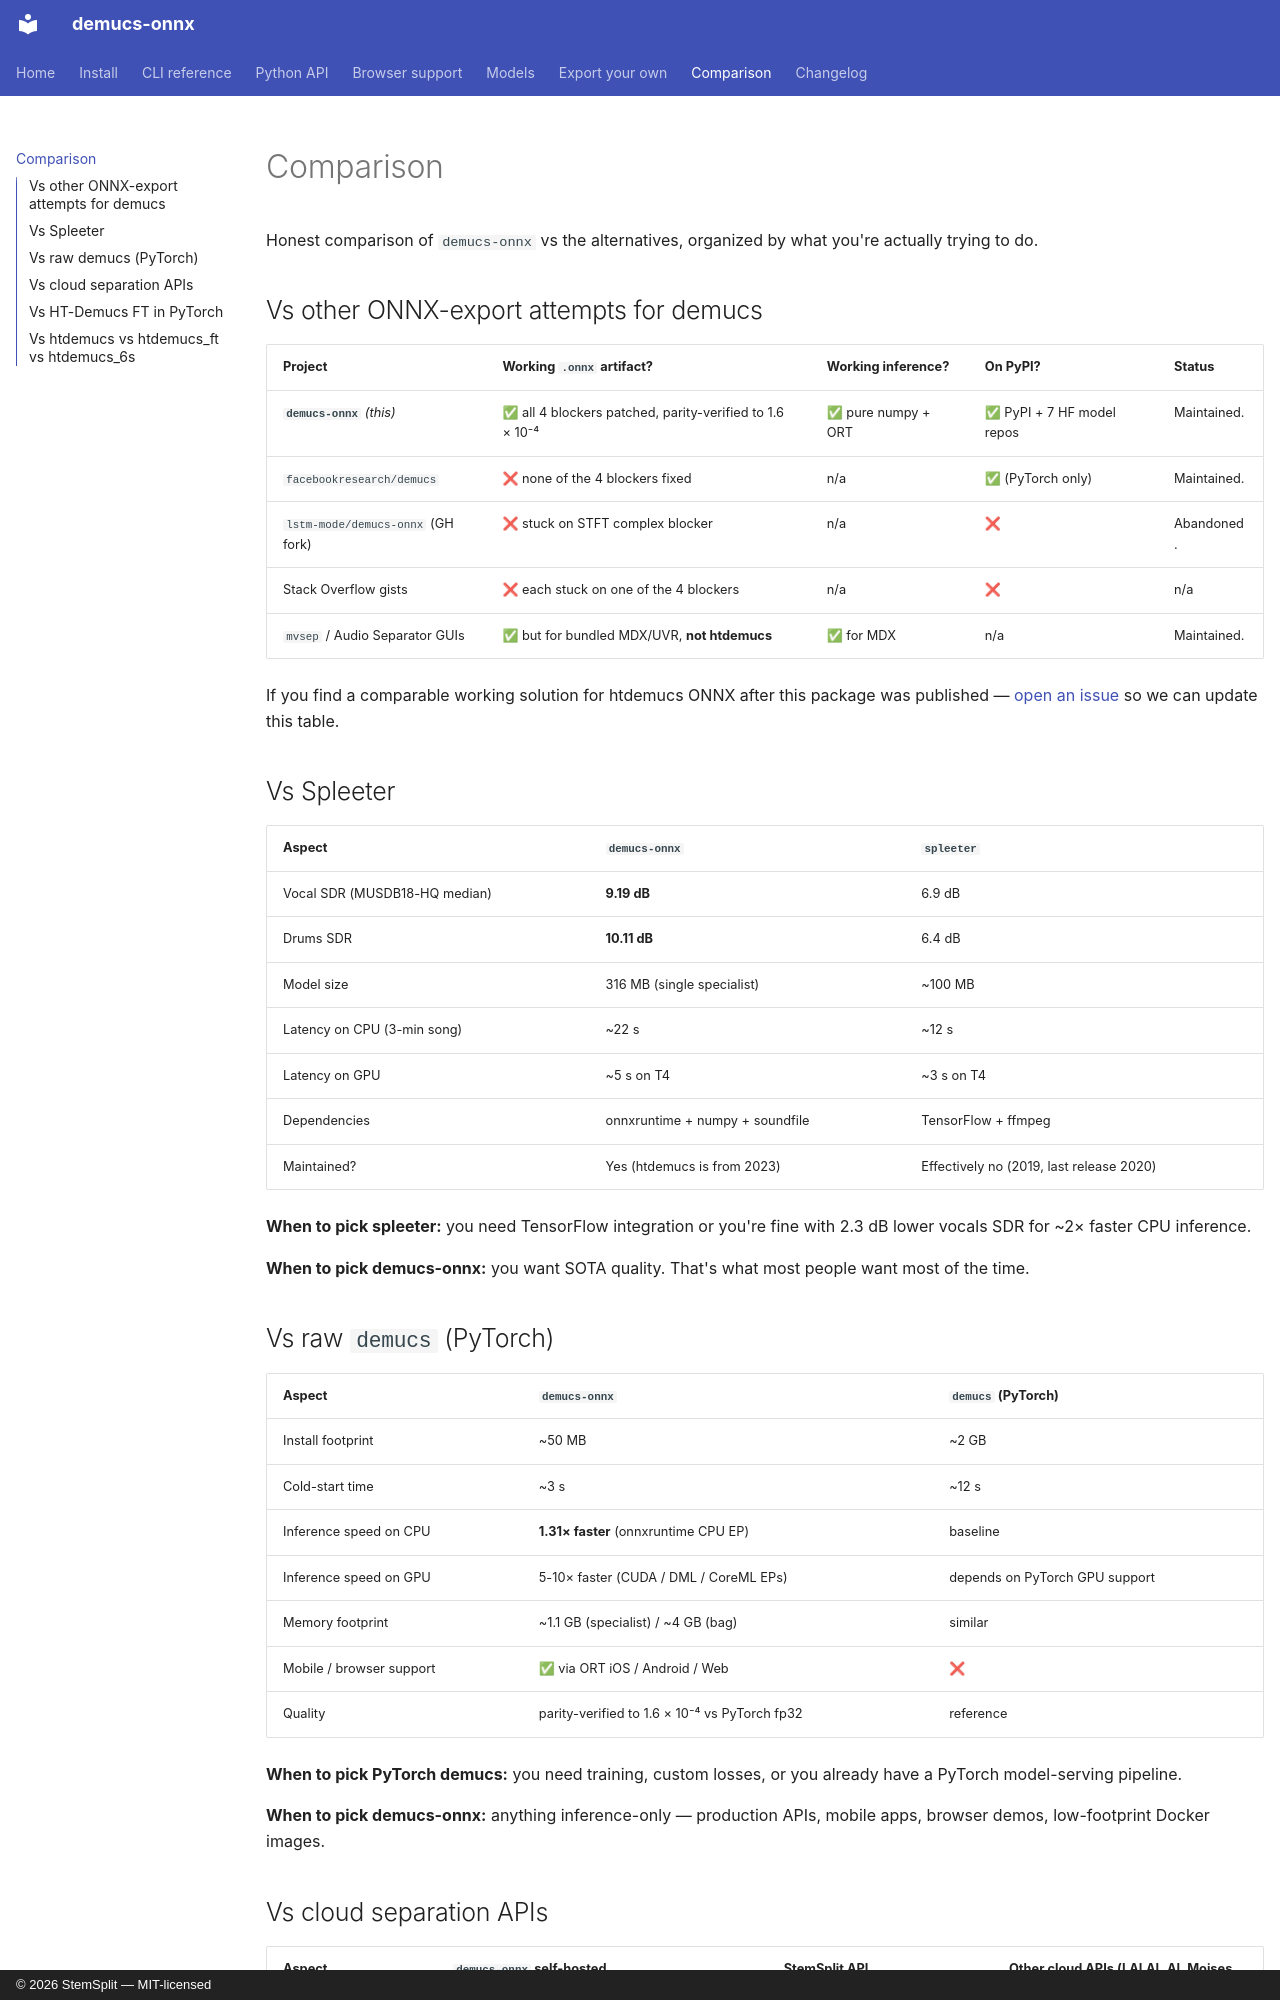

repository: StemSplit/demucs-onnx · page: comparison/index.html · generator: mkdocs · copyright: © 2026 StemSplit — MIT-licensed

# Comparison

Honest comparison of `demucs-onnx` vs the alternatives, organized by
what you're actually trying to do.

## Vs other ONNX-export attempts for demucs

| Project | Working `.onnx` artifact? | Working inference? | On PyPI? | Status |
|---|---|---|---|---|
| **`demucs-onnx`** *(this)* | ✅ all 4 blockers patched, parity-verified to 1.6 × 10⁻⁴ | ✅ pure numpy + ORT | ✅ PyPI + 7 HF model repos | Maintained. |
| `facebookresearch/demucs` | ❌ none of the 4 blockers fixed | n/a | ✅ (PyTorch only) | Maintained. |
| `lstm-mode/demucs-onnx` (GH fork) | ❌ stuck on STFT complex blocker | n/a | ❌ | Abandoned. |
| Stack Overflow gists | ❌ each stuck on one of the 4 blockers | n/a | ❌ | n/a |
| `mvsep` / Audio Separator GUIs | ✅ but for bundled MDX/UVR, **not htdemucs** | ✅ for MDX | n/a | Maintained. |

If you find a comparable working solution for htdemucs ONNX after this
package was published — [open an issue](https://github.com/StemSplit/demucs-onnx/issues)
so we can update this table.

## Vs Spleeter

| Aspect | `demucs-onnx` | `spleeter` |
|---|---|---|
| Vocal SDR (MUSDB18-HQ median) | **9.19 dB** | 6.9 dB |
| Drums SDR | **10.11 dB** | 6.4 dB |
| Model size | 316 MB (single specialist) | ~100 MB |
| Latency on CPU (3-min song) | ~22 s | ~12 s |
| Latency on GPU | ~5 s on T4 | ~3 s on T4 |
| Dependencies | onnxruntime + numpy + soundfile | TensorFlow + ffmpeg |
| Maintained? | Yes (htdemucs is from 2023) | Effectively no (2019, last release 2020) |

**When to pick spleeter:** you need TensorFlow integration or you're
fine with 2.3 dB lower vocals SDR for ~2× faster CPU inference.

**When to pick demucs-onnx:** you want SOTA quality. That's what most
people want most of the time.

## Vs raw `demucs` (PyTorch)

| Aspect | `demucs-onnx` | `demucs` (PyTorch) |
|---|---|---|
| Install footprint | ~50 MB | ~2 GB |
| Cold-start time | ~3 s | ~12 s |
| Inference speed on CPU | **1.31× faster** (onnxruntime CPU EP) | baseline |
| Inference speed on GPU | 5-10× faster (CUDA / DML / CoreML EPs) | depends on PyTorch GPU support |
| Memory footprint | ~1.1 GB (specialist) / ~4 GB (bag) | similar |
| Mobile / browser support | ✅ via ORT iOS / Android / Web | ❌ |
| Quality | parity-verified to 1.6 × 10⁻⁴ vs PyTorch fp32 | reference |

**When to pick PyTorch demucs:** you need training, custom losses, or
you already have a PyTorch model-serving pipeline.

**When to pick demucs-onnx:** anything inference-only — production
APIs, mobile apps, browser demos, low-footprint Docker images.
